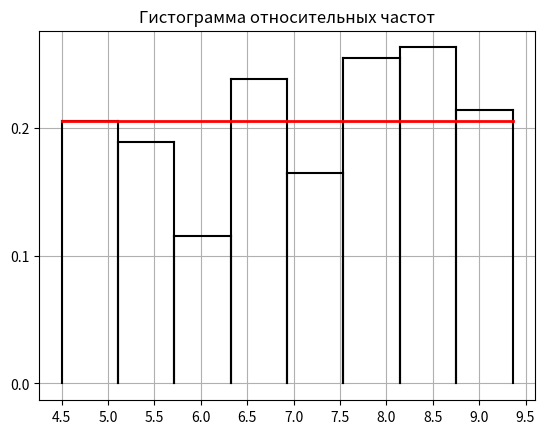
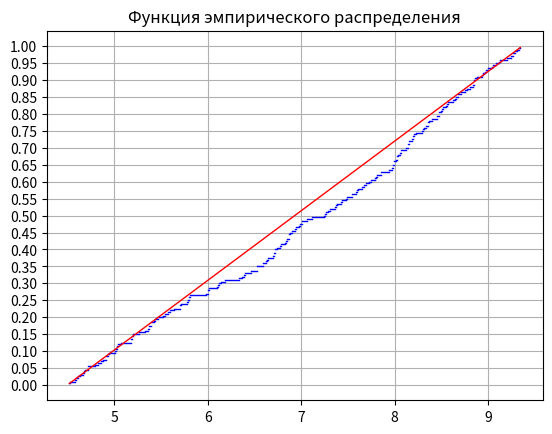

These figures' Python source, in order:
from math import factorial
from math import pow
from math import exp
from math import sqrt
import numpy as np
from numpy import random
import matplotlib.pyplot as plt
from matplotlib import ticker

a = 4.50
b = 9.36
m = 1+int(np.log2(200))
step = (b-a)/m
print("a =", a, "b =", b)
print("Число интервалов:", m)

#-------------------Выборка-------------------
x = [5.70339, 7.84887, 5.42523, 8.54804, 6.87707, 6.62098, 9.28939, 8.75147, 6.94157, 4.86294,
     8.84928, 7.48809, 8.77307, 9.32906, 8.56796, 8.47115, 7.60901, 4.63747, 7.00777, 8.14863,
     5.71434, 8.56147, 9.05490, 5.43779, 5.19610, 8.94430, 6.09532, 5.00918, 7.67327, 6.86710,
     5.39721, 8.85917, 5.79475, 7.97973, 7.43244, 6.71350, 5.19023, 6.69493, 8.70748, 9.26014,
     6.78215, 6.84276, 8.50339, 7.85329, 6.52863, 5.26711, 8.39677, 5.18140, 7.25659, 6.87353,
     7.98373, 4.52670, 8.23022, 6.10741, 9.08757, 8.35725, 5.39218, 8.84492, 8.30697, 4.88358,
     6.53037, 4.94562, 6.00744, 7.26083, 9.12161, 6.87128, 8.84847, 5.18339, 6.73640, 7.93852,
     7.59503, 5.36761, 8.44723, 5.81177, 9.24067, 7.11600, 5.58049, 7.01017, 8.35807, 4.67015,
     8.02098, 5.64329, 6.18894, 7.80691, 7.47821, 8.19758, 7.99240, 5.03401, 7.24841, 5.52290,
     7.74251, 6.77568, 4.58836, 6.39781, 8.21054, 8.62249, 6.59204, 6.64075, 4.71727, 5.79918,
     6.63346, 6.58624, 4.79966, 7.37612, 5.78260, 7.06297, 7.54590, 6.11783, 9.19707, 5.35707,
     5.98373, 8.15589, 4.93245, 8.80728, 6.93214, 4.91063, 4.90893, 5.46386, 4.68934, 9.11463,
     5.01796, 8.44684, 8.06467, 4.58027, 8.14036, 9.04122, 5.53841, 7.64856, 9.34265, 8.65600,
     8.12485, 8.32936, 8.67192, 8.51581, 8.19243, 6.82526, 5.19133, 5.37359, 5.32601, 8.96965,
     7.28802, 8.84002, 9.30292, 8.03993, 8.01716, 8.97801, 8.02075, 4.61459, 6.00452, 7.42820,
     4.52110, 6.90227, 8.28802, 8.05350, 7.96746, 6.70383, 7.38678, 6.72021, 7.79314, 9.26977,
     6.52670, 8.14331, 5.59950, 6.14370, 7.99581, 7.54557, 7.79887, 4.82944, 6.97182, 8.67699,
     7.36273, 8.47120, 5.70700, 4.72263, 8.93674, 5.07430, 8.31239, 8.64716, 6.33299, 8.36847,
     5.03889, 4.67828, 6.98437, 8.18440, 7.68916, 6.01722, 6.46126, 6.71932, 7.30581, 8.06308,
     5.03455, 5.78662, 7.72993, 8.99259, 6.36744, 8.49870, 6.39226, 8.88214, 6.83462, 7.58688]
print("Bыборка:")
print(x)

#-------------------Упорядоченная выборка-------------------
xs = np.sort(x)
print("Упорядоченная выборка")
print(xs)

arr = [0]*9
for k in range(m+1):
    arr[k] = np.round(a + k*step, 5)
print (arr)
#-------------------n_i-------------------
n_i = [0]*m
for j in range(200):
    if (arr[0] <= x[j] <= arr[1]):
        n_i[0] += 1
for k in range(1, m):
    for j in range(200):
        if (arr[k] < x[j] <= arr[k+1]):
            n_i[k] += 1

#-------------------w_i-------------------
w_i = [0]*m
for k in range(m):
    w_i[k] = round(n_i[k]/200, 5)

#-------------------x_i*-------------------
x_i = [0]*m
for k in range(m):
    x_i[k] = np.round((arr[k]+arr[k+1])/2, 5)

#-------------------Таблица 4.1-------------------
print("Таблица 4.1")
for k in range(m):
    print ("Интервал[", arr[k], ",", arr[k+1], "]:", "x _", k, "* =", x_i[k], "n_k =", n_i[k], "w_k =", w_i[k])
print ("sum(n_k) =", sum(n_i), "sum(w_k) =", sum(w_i))

#-------------------p*_k-------------------
p = 1/m

#-------------------|w_k-p*_k|-------------------
razn = [0]*m
for k in range(m):
    razn[k] = np.round(abs(w_i[k]-p), 5)

#-------------------N|w_k-p*_k|^2/p*_k=-------------------
hi2 = [0]*m
for k in range(m):
    hi2[k] = np.round(200*razn[k]*razn[k]/p, 5)
hi2kr = 14.1

#-------------------Таблица 4.2-------------------
print("Таблица 4.2")
for k in range(m):
    print("Интервал[", arr[k], ",", arr[k + 1], "]:", "w_k=", w_i[k], "p*_k =", p, "|w_k-p*_k|=", razn[k],
          "N|w_k-p*_k|^2/p*_k=", hi2[k])
print("sum(w_k) =", sum(n_i), "sum(p*_k) =", p*8, "max|w_k-p*_k|=", max(razn), "sum(N|w_k-p*_k|^2/p*_k)=", np.round(sum(hi2)))

#-------------------Проверка гипотезы-------------------
if np.round(sum(hi2)) <= hi2kr:
    print(f"{np.round(sum(hi2))} <= {hi2kr} Гипотеза НЕ ПРОТИВОРЕЧИТ экспериментальным данным")
else:
    print(f"{np.round(sum(hi2))} > {hi2kr} Гипотеза ПРОТИВОРЕЧИТ экспериментальным данным")

#-------------------Графики-------------------
fig, ox = plt.subplots()
for k in range(m):
    h = round(w_i[k] / step, 5)
    ox.plot([arr[k], arr[k]], [0, h], 'k')
    ox.plot([arr[k], arr[k+1]], [h, h], 'k')
    ox.plot([arr[k+1], arr[k+1]], [h, 0], 'k')
ox.plot([a, b], [1/abs(b-a), 1/abs(b-a)], 'r', linewidth=2)
ox.yaxis.set_major_locator(ticker.MultipleLocator(0.1))
ox.xaxis.set_major_locator(ticker.MultipleLocator(0.5))
plt.title("Гистограмма относительных частот")
plt.grid()
plt.show()


#-------------------Задание 3.5-------------------

#-------------------График функции эмпирического распределения-------------------
fig, sec = plt.subplots()
sec.xaxis.set_major_locator(ticker.MultipleLocator(1))
sec.yaxis.set_major_locator(ticker.MultipleLocator(0.05))
for k in range(xs.size - 1):
    sec.plot([xs[k], xs[k+1]], [(k+1)/200, (k+1)/200], 'b', linewidth=1) #выборочная
sec.plot(xs, (xs-a)/(b-a), 'r', linewidth=1) #
plt.title("Функция эмпирического распределения")
plt.grid(True)
plt.show()

#-------------------D_N-------------------
DN = 0
x_ = 0
j = 0 #x*
for k in range(xs.size):
    buf =max(((k+1)/200 - (xs[k]-a)/(b-a)), (k/200 - (xs[k]-a)/(b-a)))
    if (buf > DN):
        DN = buf
        x_ = xs[k]
        j = k+1

#-------------------Таблиза 5.1-------------------

print("a=", a, "b=", b, "N=", 200, "D_N=", np.round(DN, 5), "DNsqrt(N)=", np.round(DN*np.sqrt(200), 5),
      "x*0=", x_, "F(x*)=", np.round((x_ - a)/(b-a), 5), "FN(x*)=", np.round(((j+1)/200), 5), "FN(x* - 0)=", np.round(j/200, 5))